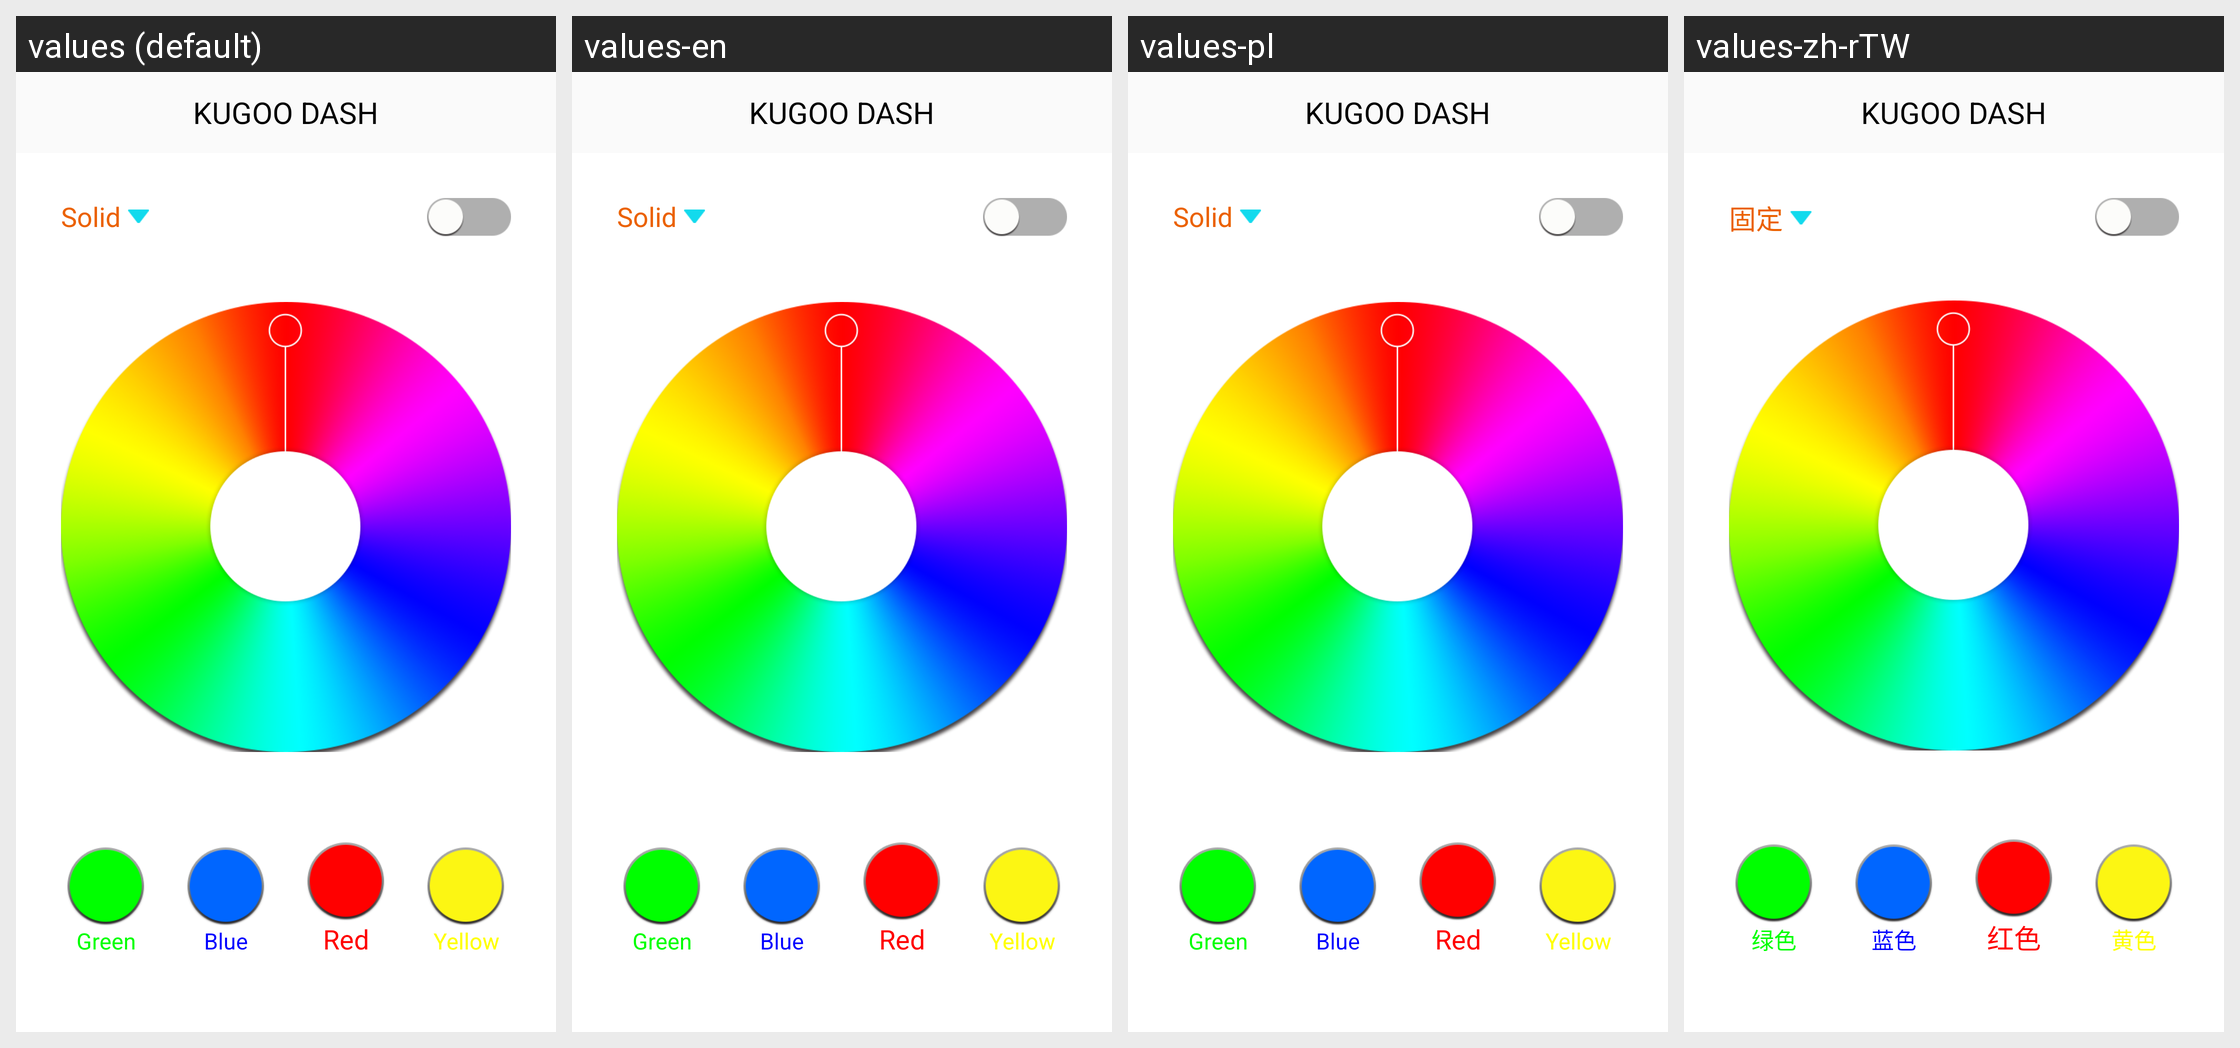

This grid shows one Android layout under several languages. Give, for every string resource on the screen, its name, the default text and each shown locale's text.
Android screen res/layout/activity_beam_lights.xml rendered under 4 locales, left to right: values (default), values-en, values-pl, values-zh-rTW. Device: Nexus 5 (rendered at 1080×1920; each locale shown at half size, 540×960, under a caption strip naming it); theme AppTheme.
Other locales in the repository, not shown: values-af, values-am, values-ar, values-as, values-az, values-be, values-bg, values-bn, values-bs, values-ca, values-cs, values-da, values-de, values-el, values-en-rGB, values-es, values-es-rUS, values-et, values-eu, values-fa, values-fi, values-fr, values-fr-rCA, values-gl, values-gu, values-hi, values-hr, values-hu, values-hy, values-in, values-is, values-it, values-iw, values-ja, values-ka, values-kk, values-km, values-kn, values-ko, values-ky, values-lo, values-lt, values-lv, values-mk, values-ml, values-mn, values-mr, values-ms, values-my, values-nb, values-ne, values-nl, values-or, values-pa, values-pt, values-pt-rBR, values-pt-rPT, values-ro, values-ru, values-si, values-sk, values-sl, values-sq, values-sr, values-sv, values-sw, values-ta, values-te, values-th, values-tl, values-tr, values-uk, values-ur, values-uz, values-vi, values-zh, values-zh-rCN, values-zh-rHK, values-zu.
Strings drawn on this screen, with the default value and each locale's value (text and hints the layout hard-codes, and strings that could not be matched under every locale, appear in the picture but are not listed):

green
  values: Green
  values-en: Green  [not translated; the default value is used]
  values-pl: Green  [not translated; the default value is used]
  values-zh-rTW: 绿色  [from values-zh]

blue
  values: Blue
  values-en: Blue  [not translated; the default value is used]
  values-pl: Blue  [not translated; the default value is used]
  values-zh-rTW: 蓝色  [from values-zh]

red
  values: Red
  values-en: Red  [not translated; the default value is used]
  values-pl: Red  [not translated; the default value is used]
  values-zh-rTW: 红色  [from values-zh]

yellow
  values: Yellow
  values-en: Yellow  [not translated; the default value is used]
  values-pl: Yellow  [not translated; the default value is used]
  values-zh-rTW: 黄色  [from values-zh]

my_app_name
  values: KUGOO DASH
  values-en: KUGOO DASH  [not translated; the default value is used]
  values-pl: KUGOO DASH  [not translated; the default value is used]
  values-zh-rTW: KUGOO DASH  [from values-zh]

solid
  values: Solid
  values-en: Solid  [not translated; the default value is used]
  values-pl: Solid  [not translated; the default value is used]
  values-zh-rTW: 固定  [from values-zh]
